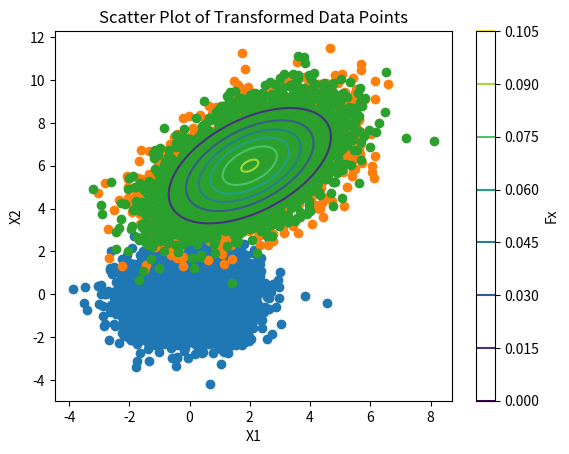

This chart was generated by the following Python code:
# ------------------------- Exercise 2. -------------------------
import numpy as np
import matplotlib.pyplot as plt
import math
# ----------- (a) -----------
# (i)
# See note

# (ii)
# Define the function Fx
def Fx(X1, X2):
    # x = [[x1], [x2]], x ∈ [−1, 5]×[0, 10]
    return 1 / (2 * (3)**0.5 * np.pi) * np.exp((-X1**2 - 2*X1 + X1*X2 - X2**2 - 28 + 10*X2) / 3)

# Generate a grid of points within the specified range
x1_values = np.linspace(-1, 5, 100)
x2_values = np.linspace(0, 10, 100)
X1, X2 = np.meshgrid(x1_values, x2_values)
Z = Fx(X1, X2)

# Plot the contours using matplotlib.pyplot.contour
plt.contour(X1, X2, Z) 
plt.xlabel('X1')
plt.ylabel('X2')
plt.title('Contour Plot of Fx')
plt.colorbar(label='Fx')
plt.show()


# ----------- (b) -----------
# see note

# ----------- (c) -----------
# ----- (i) -----
# Draw 5000 random samples from the 2D standard normal distribution
mean = [0,0]
cov = [[1, 0],[0, 1]]
x1 = np.random.multivariate_normal(mean, cov, 5000)
plt.scatter(x1[:,0], x1[:,1])
plt.show()

mean = [2,6]
cov = [[2, 1],[1, 2]]
x2 = np.random.multivariate_normal(mean, cov, 5000)
plt.scatter(x2[:,0], x2[:,1])
plt.show()

# ----- (ii) -----
# L is a 1D array containing the eigenvalues of the matrix.
# U is a 2D array where each column represents an eigenvector corresponding to an eigenvalue in L.
L, U = np.linalg.eig([[2, 1], [1, 2]])
A = np.dot(np.dot(U,np.diag(L**0.5)),U.T)

# remember to do transpose for matrix's dot product's multiplicand everytime???
transformed_data = np.dot(A, x1.T).T + mean
plt.scatter(transformed_data[:, 0], transformed_data[:, 1])
plt.title('Scatter Plot of Transformed Data Points')
plt.show()